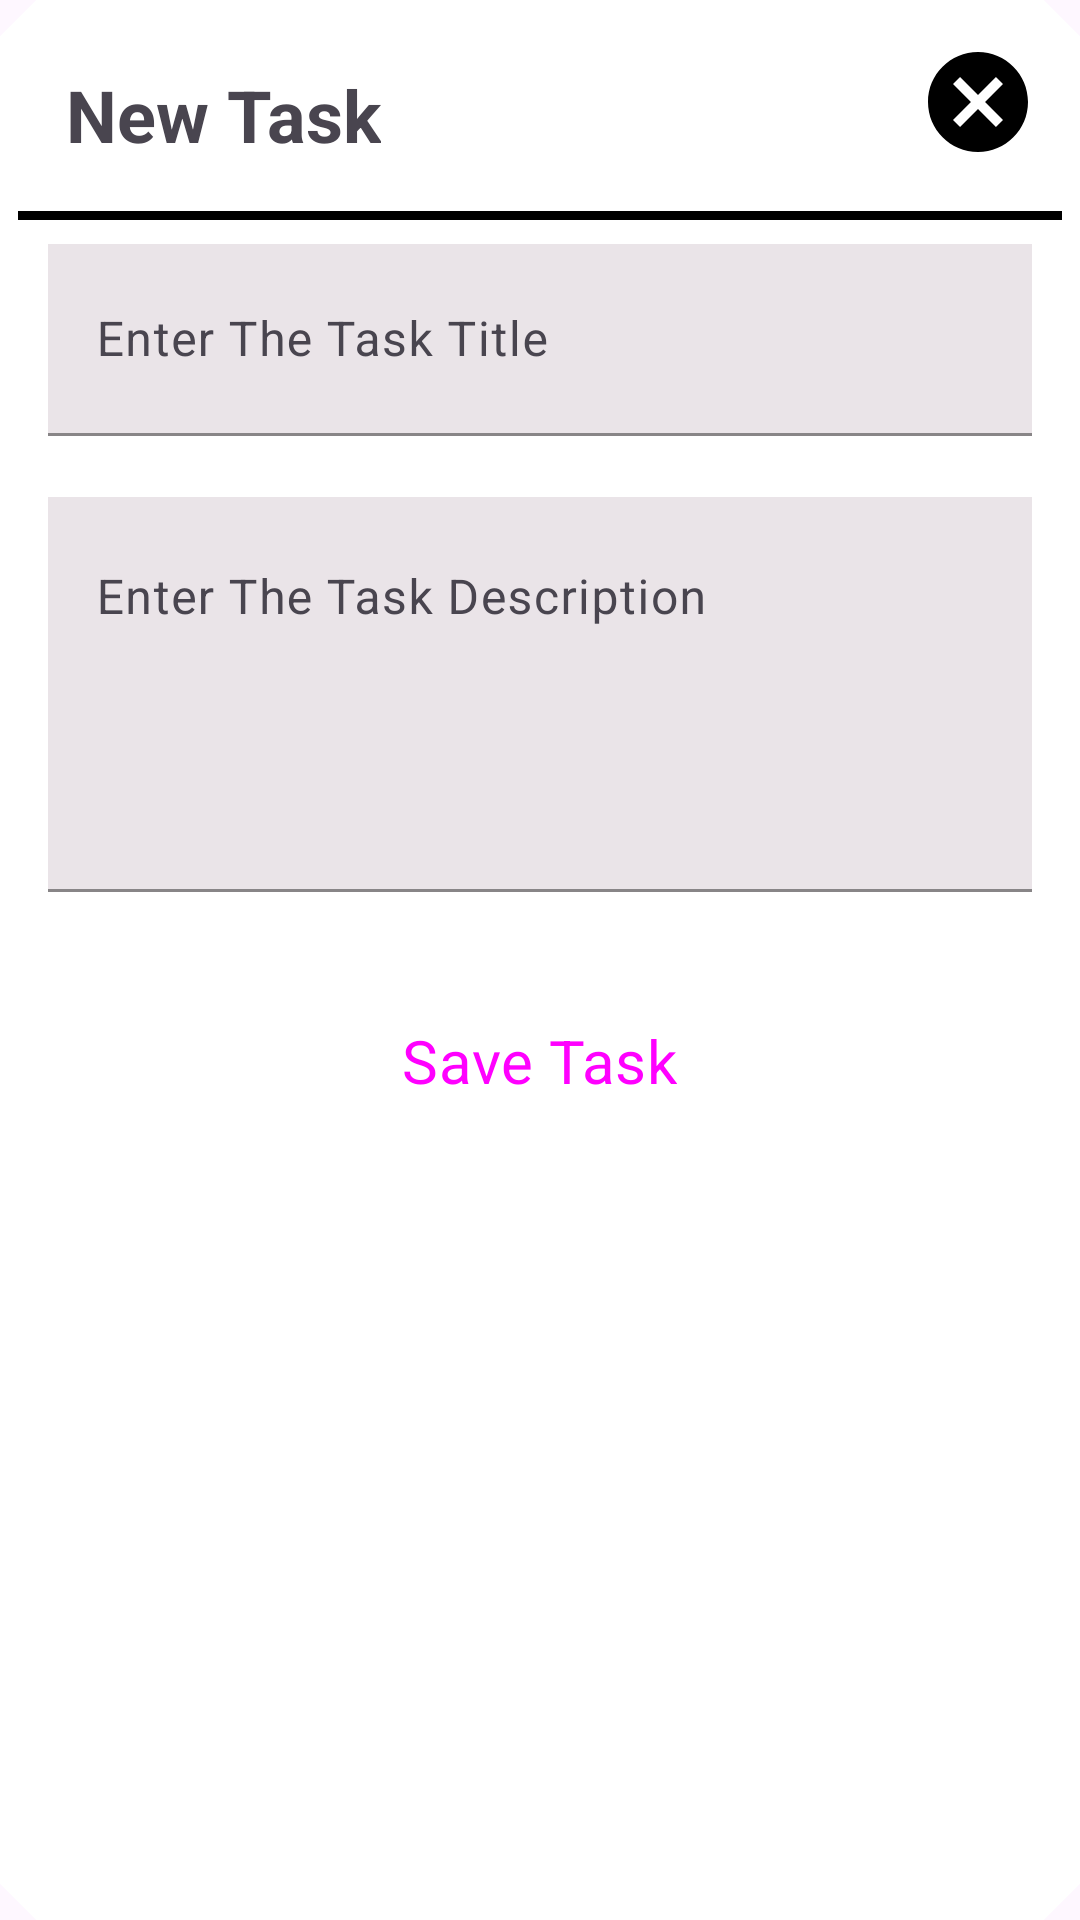

Reconstruct the res/layout file that produces this screen, plus the resources it refers to.
<!-- AndroidManifest.xml: application theme Theme.CodingMeetRoomNoteApp -->
<!-- res/layout/add_task_dialog.xml -->
<?xml version="1.0" encoding="utf-8"?>
<com.google.android.material.card.MaterialCardView xmlns:android="http://schemas.android.com/apk/res/android"
    xmlns:app="http://schemas.android.com/apk/res-auto"
    style="@style/CardViewStyle"
    android:layout_width="match_parent"
    android:layout_height="wrap_content"
    android:layout_marginHorizontal="10dp"
    app:cardBackgroundColor="@color/white">

    <RelativeLayout
        android:layout_width="match_parent"
        android:layout_height="wrap_content">

        <TextView
            android:id="@+id/titleTaskTxt"
            android:layout_width="wrap_content"
            android:layout_height="wrap_content"
            android:layout_margin="16dp"
            android:text="New Task"
            android:textSize="24sp"
            android:textStyle="bold" />

        <ImageView
            android:id="@+id/closeImg"
            android:layout_width="40dp"
            android:layout_height="40dp"
            android:layout_alignParentEnd="true"
            android:layout_margin="8dp"
            android:src="@drawable/ic_close" />

        <View
            android:id="@+id/viewHLine"
            android:layout_width="match_parent"
            android:layout_height="3dp"
            android:layout_below="@id/titleTaskTxt"
            android:background="@color/black" />

        <LinearLayout
            android:layout_width="match_parent"
            android:layout_height="wrap_content"
            android:layout_below="@id/viewHLine"
            android:layout_centerHorizontal="true"
            android:layout_marginHorizontal="10dp"
            android:layout_marginVertical="8dp"
            android:orientation="vertical">

            <com.google.android.material.textfield.TextInputLayout
                style="@style/Widget.App.TextInputLayout"
                android:id="@+id/edTaskTitleL"
                android:layout_width="match_parent"
                android:layout_height="wrap_content"
                android:hint="Enter The Task Title">

                <com.google.android.material.textfield.TextInputEditText
                    android:id="@+id/edTaskTitle"
                    android:layout_width="match_parent"
                    android:layout_height="?actionBarSize"
                    android:background="#EAE4E8"
                    android:inputType="text" />

            </com.google.android.material.textfield.TextInputLayout>

            <com.google.android.material.textfield.TextInputLayout
                style="@style/Widget.App.TextInputLayout"
                android:id="@+id/edTaskDescL"
                android:layout_width="match_parent"
                android:layout_height="wrap_content"
                android:hint="Enter The Task Description">

                <com.google.android.material.textfield.TextInputEditText
                    android:id="@+id/edTaskDesc"
                    android:layout_width="match_parent"
                    android:layout_height="wrap_content"
                    android:background="#EAE4E8"
                    android:gravity="top|start"
                    android:inputType="textMultiLine"
                    android:lines="5"
                    android:maxLines="5" />

            </com.google.android.material.textfield.TextInputLayout>

            <Button
                android:id="@+id/saveTaskBtn"
                android:layout_width="wrap_content"
                android:layout_height="?actionBarSize"
                android:layout_gravity="center"
                android:layout_marginTop="4dp"
                android:backgroundTint="@color/black"
                style="@style/Widget.App.Button.Fill"
                android:text="Save Task"
                android:textSize="20sp" />


        </LinearLayout>
    </RelativeLayout>
</com.google.android.material.card.MaterialCardView>
<!-- resources referenced by this layout -->
<resources>
  <!-- drawable ic_close (drawable) -->
  <vector xmlns:android="http://schemas.android.com/apk/res/android"
      android:width="24dp"
      android:height="24dp"
      android:viewportWidth="24"
      android:viewportHeight="24">
      <path
          android:pathData="M12,2C6.47,2 2,6.47 2,12s4.47,10 10,10 10,-4.47 10,-10S17.53,2 12,2zM17,15.59L15.59,17 12,13.41 8.41,17 7,15.59 10.59,12 7,8.41 8.41,7 12,10.59 15.59,7 17,8.41 13.41,12 17,15.59z"
          android:fillColor="#000000"/>
  </vector>
  <style name="CardViewStyle" parent="Widget.Material3.CardView.Filled">
          <item name="shapeAppearanceOverlay">@style/CutShape</item>
      </style>
  <style name="Widget.App.Button.Fill" parent="Widget.Material3.Button">
          <item name="shapeAppearance">@style/CutShape</item>
      </style>
  <style name="Widget.App.TextInputLayout" parent="Widget.Material3.TextInputLayout.FilledBox">
          <item name="shapeAppearance">@style/CutShape</item>
          <item name="hintTextColor">@color/black</item>
          <item name="boxStrokeColor">@color/black</item>
          <item name="endIconMode">clear_text</item>
          <item name="errorIconDrawable">@null</item>
          <item name="errorEnabled">true</item>
          <item name="android:textColor">@color/black</item>
          <item name="android:textCursorDrawable">@color/black</item>
          <item name="startIconTint">@color/black</item>
      </style>
  <style name="Theme.CodingMeetRoomNoteApp" parent="Base.Theme.CodingMeetRoomNoteApp" />
  <style name="CutShape" parent="ShapeAppearance.Material3.MediumComponent">
          <item name="cornerFamily">cut</item>
          <item name="cornerSize">12dp</item>
      </style>
  <style name="Base.Theme.CodingMeetRoomNoteApp" parent="Theme.Material3.Light.NoActionBar">
          
          
  
          <item name="fontFamily">@font/ubuntu_mono_regular</item>
          <item name="android:statusBarColor">@color/black</item>
      </style>
  <!-- not gathered from this repository: default colours our renderer supplied (Android Studio template values) -->
  <color name="black">#FF000000</color>
  <color name="white">#FFFFFFFF</color>
</resources>
